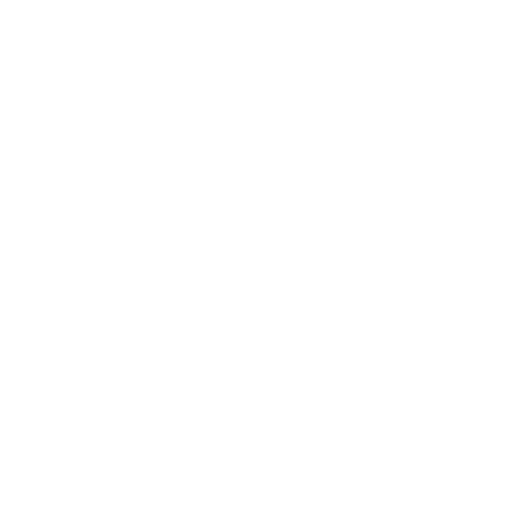
t = 0.00 s
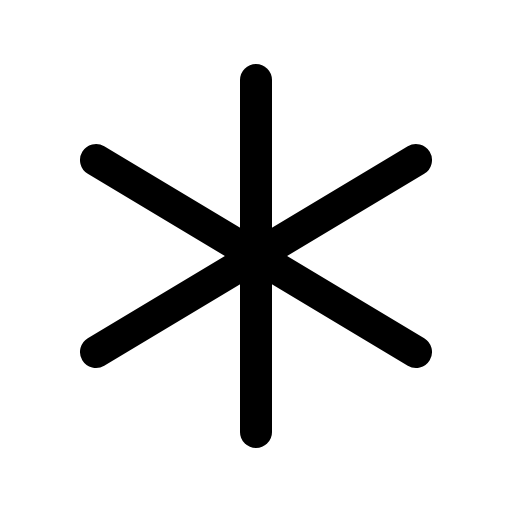
t = 0.38 s
t = 1.13 s: frame unchanged from t = 0.38 s, image omitted
t = 1.50 s: frame unchanged from t = 0.38 s, image omitted
t = 1.88 s: frame unchanged from t = 0.38 s, image omitted
t = 2.63 s: frame unchanged from t = 0.38 s, image omitted

The animated SVG that drew these frames (rendered in a browser with its animation timeline set to each time). Animation: 1 CSS @keyframes rule; one cycle of 3.00 s, repeats indefinitely.

<svg xmlns="http://www.w3.org/2000/svg" viewBox="0 0 256 256">
  <style>
    .draw-line {
      stroke-dasharray: 2000;
      stroke-dashoffset: 0;
    }
    svg:hover .draw-line {
      animation: phosphor-draw-in 3s ease-in-out infinite alternate;
    }
    @keyframes phosphor-draw-in {
      0%   { stroke-dashoffset: 2000; }
      50%  { stroke-dashoffset: 0; }
      100% { stroke-dashoffset: 0; }
    }
  </style><rect width="256" height="256" fill="none"/><line x1="128" y1="40" x2="128" y2="216" fill="none" stroke="currentColor" stroke-linecap="round" stroke-linejoin="round" stroke-width="16" class="draw-line"/><line x1="48" y1="80" x2="208" y2="176" fill="none" stroke="currentColor" stroke-linecap="round" stroke-linejoin="round" stroke-width="16" class="draw-line"/><line x1="48" y1="176" x2="208" y2="80" fill="none" stroke="currentColor" stroke-linecap="round" stroke-linejoin="round" stroke-width="16" class="draw-line"/></svg>
